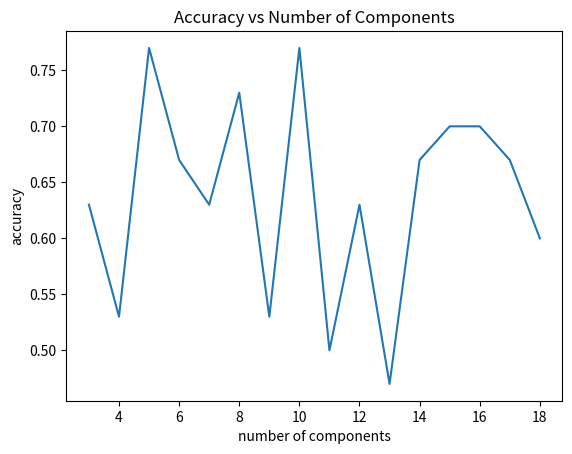

This chart was generated by the following Python code: (Note: this script raises an exception after producing the figure.)
import matplotlib.pyplot as plt

accuracy = [0.63,0.53,0.77,0.67,0.63,0.73,0.53,0.77,0.50,0.63,0.47,0.67,0.70,0.70,0.67,0.60]
n_components = list(range(3,18 + 1))

plt.plot(n_components, accuracy)
plt.ylabel('accuracy')
plt.xlabel('number of components')
plt.title('Accuracy vs Number of Components')
plt.savefig("plots/accuracy.png")
plt.clf()

# arable 
title = "arable"
recall = [0.14,0.14,0.57,0.14,0.29,0.43,0.29,0.57,0.14,0.00,0.29,0.43,0.29,0.29,0.43,0.14]
precision = [0.33,0.14,0.80,1.00,0.50,1.00,0.29,1.00,0.25,0.00,0.40,0.60,1.00,1.00,0.75,1.00]
f1_scores = [0.20,0.14,0.67,0.25,0.36,0.60,0.29,0.73,0.18,0.00,0.33,0.50,0.44,0.44,0.55,0.25]
plt.plot(n_components, recall)
plt.ylabel('recall')
plt.xlabel('number of components')
plt.title(f'Recall vs Number of Components for {title}')
plt.savefig(f"plots/recall_{title}.png")
plt.clf()
plt.plot(n_components, precision)
plt.ylabel('precision')
plt.xlabel('number of components')
plt.title(f'Precision vs Number of Components for {title}')
plt.savefig(f"plots/precision_{title}.png")
plt.clf()
plt.plot(n_components, f1_scores)
plt.ylabel('f1-score')
plt.xlabel('number of components')
plt.title(f'F1 Scores vs Number of Components for {title}')
plt.savefig(f"plots/f1_scores_{title}.png")



# urban 
title = "urban"
precision = [0.61,0.65,0.75,0.70,0.74,0.73,0.65,0.70,0.63,0.82,1.00,0.78,0.92,0.73,1.00,0.76]
recall = [0.88,0.94,0.94,1.00,0.88,1.00,0.69,1.00,0.75,0.88,0.50,0.88,0.75,1.00,0.62,0.81]
f1_scores = [0.72,0.77,0.83,0.82,0.80,0.84,0.67,0.82,0.69,0.85,0.67,0.82,0.83,0.84,0.77,0.79]
plt.clf()
plt.plot(n_components, recall)
plt.ylabel('recall')
plt.xlabel('number of components')
plt.title(f'Recall vs Number of Components for {title}')
plt.savefig(f"plots/recall_{title}.png")
plt.clf()
plt.plot(n_components, precision)
plt.ylabel('precision')
plt.xlabel('number of components')
plt.title(f'Precision vs Number of Components for {title}')
plt.savefig(f"plots/precision_{title}.png")
plt.clf()
plt.plot(n_components, f1_scores)
plt.ylabel('f1-score')
plt.xlabel('number of components')
plt.title(f'F1 Scores vs Number of Components for {title}')
plt.savefig(f"plots/f1_scores_{title}.png")


# water
title = "water"
precision = [1.00,0.00,0.80,0.50,0.43,0.60,0.50,1.00,0.29,0.42,0.24,0.43,0.47,0.50,0.44,0.33]
recall = [0.57,0.00,0.57,0.43,0.43,0.43,0.43,0.43,0.29,0.71,0.57,0.43,1.00,0.43,1.00,0.57]
f1_scores = [0.73,0.00,0.67,0.46,0.43,0.50,0.46,0.60,0.29,0.53,0.33,0.43,0.64,0.46,0.61,0.42]
plt.clf()
plt.plot(n_components, recall)
plt.ylabel('recall')
plt.xlabel('number of components')
plt.title(f'Recall vs Number of Components for {title}')
plt.savefig(f"plots/recall_{title}.png")
plt.clf()
plt.plot(n_components, precision)
plt.ylabel('precision')
plt.xlabel('number of components')
plt.title(f'Precision vs Number of Components for {title}')
plt.savefig(f"plots/precision_{title}.png")
plt.clf()
plt.plot(n_components, f1_scores)
plt.ylabel('f1-score')
plt.xlabel('number of components')
plt.title(f'F1 Scores vs Number of Components for {title}')
plt.savefig(f"plots/f1_scores_{title}.png")
